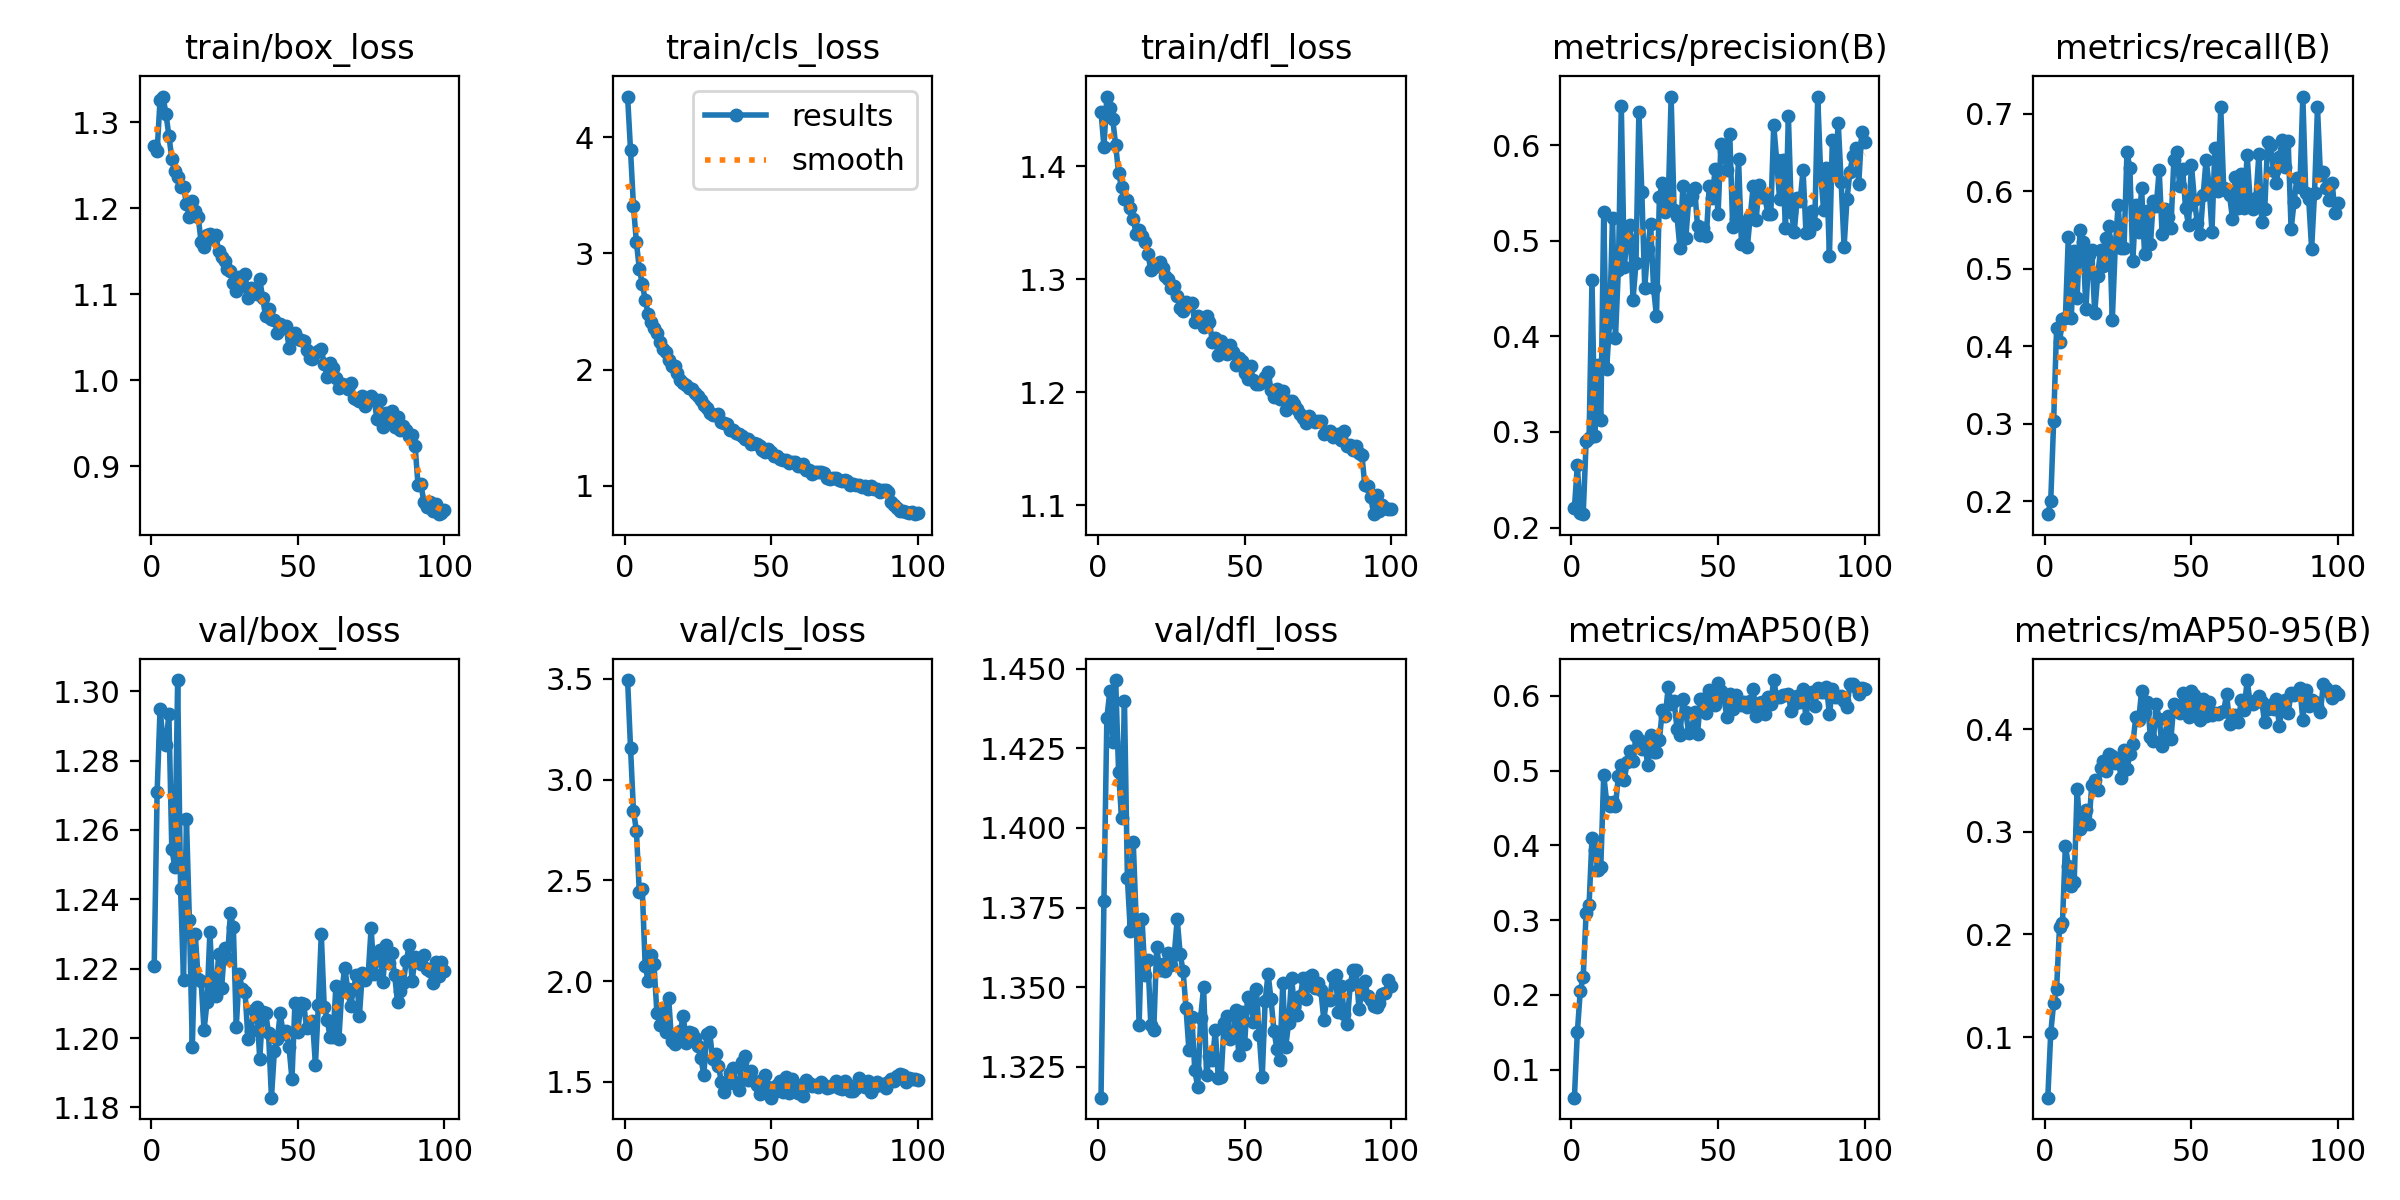

Data behind this chart, as committed beside it:
epoch, time, train/box_loss, train/cls_loss, train/dfl_loss, metrics/precision(B), metrics/recall(B), metrics/mAP50(B), metrics/mAP50-95(B), val/box_loss, val/cls_loss, val/dfl_loss, lr/pg0, lr/pg1, lr/pg2
1, 120.1, 1.272, 4.35, 1.448, 0.2204, 0.1835, 0.06262, 0.04107, 1.221, 3.494, 1.315, 9.76111e-05, 9.76111e-05, 9.76111e-05
2, 238.1, 1.267, 3.887, 1.417, 0.2654, 0.2005, 0.1498, 0.1042, 1.271, 3.156, 1.377, 0.0001937, 0.0001937, 0.0001937
3, 355.8, 1.326, 3.407, 1.462, 0.2154, 0.3041, 0.2054, 0.1331, 1.295, 2.844, 1.435, 0.0002878, 0.0002878, 0.0002878
4, 473.6, 1.33, 3.097, 1.452, 0.214, 0.4239, 0.2237, 0.1473, 1.286, 2.747, 1.443, 0.0002853, 0.0002853, 0.0002853
5, 591.2, 1.31, 2.866, 1.442, 0.2902, 0.4051, 0.31, 0.2076, 1.284, 2.44, 1.427, 0.0002824, 0.0002824, 0.0002824
6, 708.3, 1.284, 2.74, 1.419, 0.2933, 0.435, 0.32, 0.2109, 1.293, 2.457, 1.446, 0.0002794, 0.0002794, 0.0002794
7, 825.5, 1.258, 2.602, 1.394, 0.4588, 0.4363, 0.4097, 0.2866, 1.255, 2.075, 1.418, 0.0002765, 0.0002765, 0.0002765
8, 942.4, 1.243, 2.479, 1.381, 0.2954, 0.5412, 0.3933, 0.2671, 1.249, 2.002, 1.403, 0.0002736, 0.0002736, 0.0002736
9, 1060, 1.237, 2.407, 1.371, 0.3703, 0.4369, 0.3673, 0.2472, 1.303, 2.127, 1.44, 0.0002707, 0.0002707, 0.0002707
10, 1177, 1.225, 2.361, 1.37, 0.3121, 0.5223, 0.3705, 0.2509, 1.243, 2.084, 1.384, 0.0002678, 0.0002678, 0.0002678
11, 1294, 1.225, 2.317, 1.363, 0.5298, 0.4622, 0.4939, 0.3415, 1.217, 1.843, 1.368, 0.0002649, 0.0002649, 0.0002649
12, 1411, 1.205, 2.237, 1.353, 0.3661, 0.5499, 0.4584, 0.3031, 1.263, 1.785, 1.396, 0.000262, 0.000262, 0.000262
13, 1528, 1.19, 2.178, 1.34, 0.4151, 0.5345, 0.4526, 0.3068, 1.234, 1.86, 1.371, 0.0002591, 0.0002591, 0.0002591
14, 1645, 1.209, 2.155, 1.344, 0.5242, 0.4479, 0.4585, 0.3216, 1.198, 1.748, 1.338, 0.0002562, 0.0002562, 0.0002562
15, 1762, 1.197, 2.082, 1.338, 0.3985, 0.5175, 0.4527, 0.3072, 1.23, 1.917, 1.371, 0.0002533, 0.0002533, 0.0002533
16, 1985, 1.19, 2.031, 1.333, 0.4698, 0.5238, 0.4922, 0.3453, 1.217, 1.702, 1.354, 0.0002503, 0.0002503, 0.0002503
17, 2103, 1.161, 2.028, 1.323, 0.6406, 0.443, 0.508, 0.3505, 1.216, 1.689, 1.358, 0.0002474, 0.0002474, 0.0002474
18, 2220, 1.155, 1.974, 1.308, 0.4729, 0.4907, 0.4873, 0.3402, 1.202, 1.729, 1.338, 0.0002445, 0.0002445, 0.0002445
19, 2337, 1.169, 1.908, 1.31, 0.5035, 0.524, 0.5115, 0.3621, 1.21, 1.752, 1.336, 0.0002416, 0.0002416, 0.0002416
20, 2454, 1.17, 1.883, 1.312, 0.5164, 0.5029, 0.527, 0.3693, 1.231, 1.828, 1.363, 0.0002387, 0.0002387, 0.0002387
21, 2571, 1.165, 1.871, 1.315, 0.4385, 0.5391, 0.5133, 0.3592, 1.213, 1.691, 1.355, 0.0002358, 0.0002358, 0.0002358
22, 2688, 1.168, 1.84, 1.31, 0.4766, 0.5546, 0.5465, 0.3755, 1.212, 1.747, 1.357, 0.0002329, 0.0002329, 0.0002329
23, 2804, 1.15, 1.835, 1.303, 0.6347, 0.4339, 0.5406, 0.3741, 1.224, 1.742, 1.355, 0.00023, 0.00023, 0.00023
24, 2921, 1.143, 1.803, 1.3, 0.5511, 0.5275, 0.5288, 0.3674, 1.214, 1.717, 1.361, 0.0002271, 0.0002271, 0.0002271
25, 3038, 1.139, 1.771, 1.293, 0.451, 0.5828, 0.5384, 0.3711, 1.226, 1.679, 1.357, 0.0002241, 0.0002241, 0.0002241
26, 3155, 1.13, 1.741, 1.294, 0.4914, 0.5263, 0.5072, 0.3526, 1.223, 1.619, 1.36, 0.0002212, 0.0002212, 0.0002212
27, 3271, 1.127, 1.696, 1.285, 0.5179, 0.5271, 0.5476, 0.38, 1.236, 1.534, 1.371, 0.0002183, 0.0002183, 0.0002183
28, 3388, 1.113, 1.67, 1.275, 0.4508, 0.6505, 0.5251, 0.3609, 1.232, 1.736, 1.36, 0.0002154, 0.0002154, 0.0002154
29, 3504, 1.104, 1.629, 1.272, 0.4209, 0.6296, 0.5253, 0.376, 1.203, 1.747, 1.355, 0.0002125, 0.0002125, 0.0002125
30, 3621, 1.12, 1.606, 1.28, 0.5461, 0.5095, 0.5415, 0.3855, 1.218, 1.614, 1.343, 0.0002096, 0.0002096, 0.0002096
31, 3737, 1.11, 1.612, 1.277, 0.5604, 0.5817, 0.5812, 0.4114, 1.214, 1.637, 1.33, 0.0002067, 0.0002067, 0.0002067
32, 3854, 1.124, 1.619, 1.279, 0.5302, 0.5471, 0.5726, 0.4085, 1.213, 1.581, 1.34, 0.0002038, 0.0002038, 0.0002038
33, 4071, 1.096, 1.546, 1.262, 0.5408, 0.6039, 0.6116, 0.4375, 1.2, 1.497, 1.324, 0.0002009, 0.0002009, 0.0002009
34, 4188, 1.107, 1.537, 1.268, 0.6501, 0.5192, 0.5891, 0.417, 1.202, 1.448, 1.318, 0.0001979, 0.0001979, 0.0001979
35, 4305, 1.105, 1.531, 1.262, 0.5323, 0.5745, 0.5934, 0.4269, 1.208, 1.491, 1.34, 0.000195, 0.000195, 0.000195
36, 4422, 1.101, 1.477, 1.257, 0.5257, 0.5313, 0.5558, 0.3923, 1.209, 1.545, 1.35, 0.0001921, 0.0001921, 0.0001921
37, 4538, 1.117, 1.482, 1.268, 0.4923, 0.5877, 0.5473, 0.3884, 1.194, 1.569, 1.322, 0.0001892, 0.0001892, 0.0001892
38, 4655, 1.096, 1.459, 1.263, 0.5574, 0.5813, 0.5952, 0.4244, 1.208, 1.491, 1.328, 0.0001863, 0.0001863, 0.0001863
39, 4771, 1.074, 1.446, 1.244, 0.5026, 0.627, 0.5778, 0.4097, 1.207, 1.459, 1.327, 0.0001834, 0.0001834, 0.0001834
40, 4887, 1.083, 1.431, 1.248, 0.543, 0.5443, 0.5501, 0.3836, 1.201, 1.599, 1.336, 0.0001805, 0.0001805, 0.0001805
41, 5004, 1.072, 1.403, 1.233, 0.5465, 0.5777, 0.5544, 0.394, 1.183, 1.629, 1.321, 0.0001776, 0.0001776, 0.0001776
42, 5120, 1.07, 1.401, 1.246, 0.5554, 0.5673, 0.5791, 0.4123, 1.196, 1.509, 1.322, 0.0001747, 0.0001747, 0.0001747
43, 5236, 1.054, 1.358, 1.237, 0.5152, 0.5531, 0.5487, 0.3904, 1.2, 1.556, 1.339, 0.0001718, 0.0001718, 0.0001718
44, 5352, 1.066, 1.37, 1.234, 0.5057, 0.64, 0.596, 0.4245, 1.207, 1.507, 1.341, 0.0001688, 0.0001688, 0.0001688
45, 5468, 1.061, 1.361, 1.242, 0.5139, 0.6508, 0.5957, 0.4179, 1.201, 1.487, 1.334, 0.0001659, 0.0001659, 0.0001659
46, 5584, 1.064, 1.339, 1.236, 0.5045, 0.6061, 0.5775, 0.416, 1.202, 1.441, 1.335, 0.000163, 0.000163, 0.000163
47, 5700, 1.038, 1.31, 1.224, 0.5571, 0.629, 0.6078, 0.4355, 1.197, 1.512, 1.343, 0.0001601, 0.0001601, 0.0001601
48, 5987, 1.049, 1.293, 1.23, 0.5447, 0.578, 0.5943, 0.4258, 1.188, 1.532, 1.329, 0.0001572, 0.0001572, 0.0001572
49, 6105, 1.054, 1.318, 1.228, 0.5748, 0.5567, 0.5882, 0.4116, 1.21, 1.474, 1.342, 0.0001543, 0.0001543, 0.0001543
50, 6222, 1.048, 1.291, 1.217, 0.5276, 0.6343, 0.6168, 0.4373, 1.202, 1.422, 1.332, 0.0001514, 0.0001514, 0.0001514
51, 6339, 1.047, 1.262, 1.212, 0.601, 0.5888, 0.6071, 0.4331, 1.21, 1.451, 1.347, 0.0001485, 0.0001485, 0.0001485
52, 6455, 1.045, 1.258, 1.223, 0.5936, 0.5592, 0.5985, 0.4207, 1.21, 1.484, 1.345, 0.0001456, 0.0001456, 0.0001456
53, 6572, 1.035, 1.23, 1.211, 0.5742, 0.5442, 0.5716, 0.4093, 1.203, 1.505, 1.339, 0.0001426, 0.0001426, 0.0001426
54, 6688, 1.026, 1.219, 1.208, 0.6115, 0.5951, 0.602, 0.4295, 1.203, 1.451, 1.349, 0.0001397, 0.0001397, 0.0001397
55, 6804, 1.025, 1.22, 1.207, 0.5141, 0.6406, 0.5819, 0.4128, 1.205, 1.525, 1.335, 0.0001368, 0.0001368, 0.0001368
56, 6921, 1.031, 1.199, 1.209, 0.5226, 0.6082, 0.6011, 0.4265, 1.192, 1.447, 1.322, 0.0001339, 0.0001339, 0.0001339
57, 7037, 1.033, 1.202, 1.213, 0.5854, 0.5475, 0.5908, 0.4133, 1.209, 1.515, 1.346, 0.000131, 0.000131, 0.000131
58, 7153, 1.037, 1.202, 1.218, 0.4965, 0.6552, 0.5883, 0.4157, 1.23, 1.491, 1.354, 0.0001281, 0.0001281, 0.0001281
59, 7269, 1.019, 1.171, 1.202, 0.5192, 0.6001, 0.5916, 0.4143, 1.209, 1.447, 1.346, 0.0001252, 0.0001252, 0.0001252
60, 7385, 1.004, 1.175, 1.196, 0.4936, 0.7082, 0.5846, 0.4167, 1.205, 1.443, 1.336, 0.0001223, 0.0001223, 0.0001223
... 40 more rows
